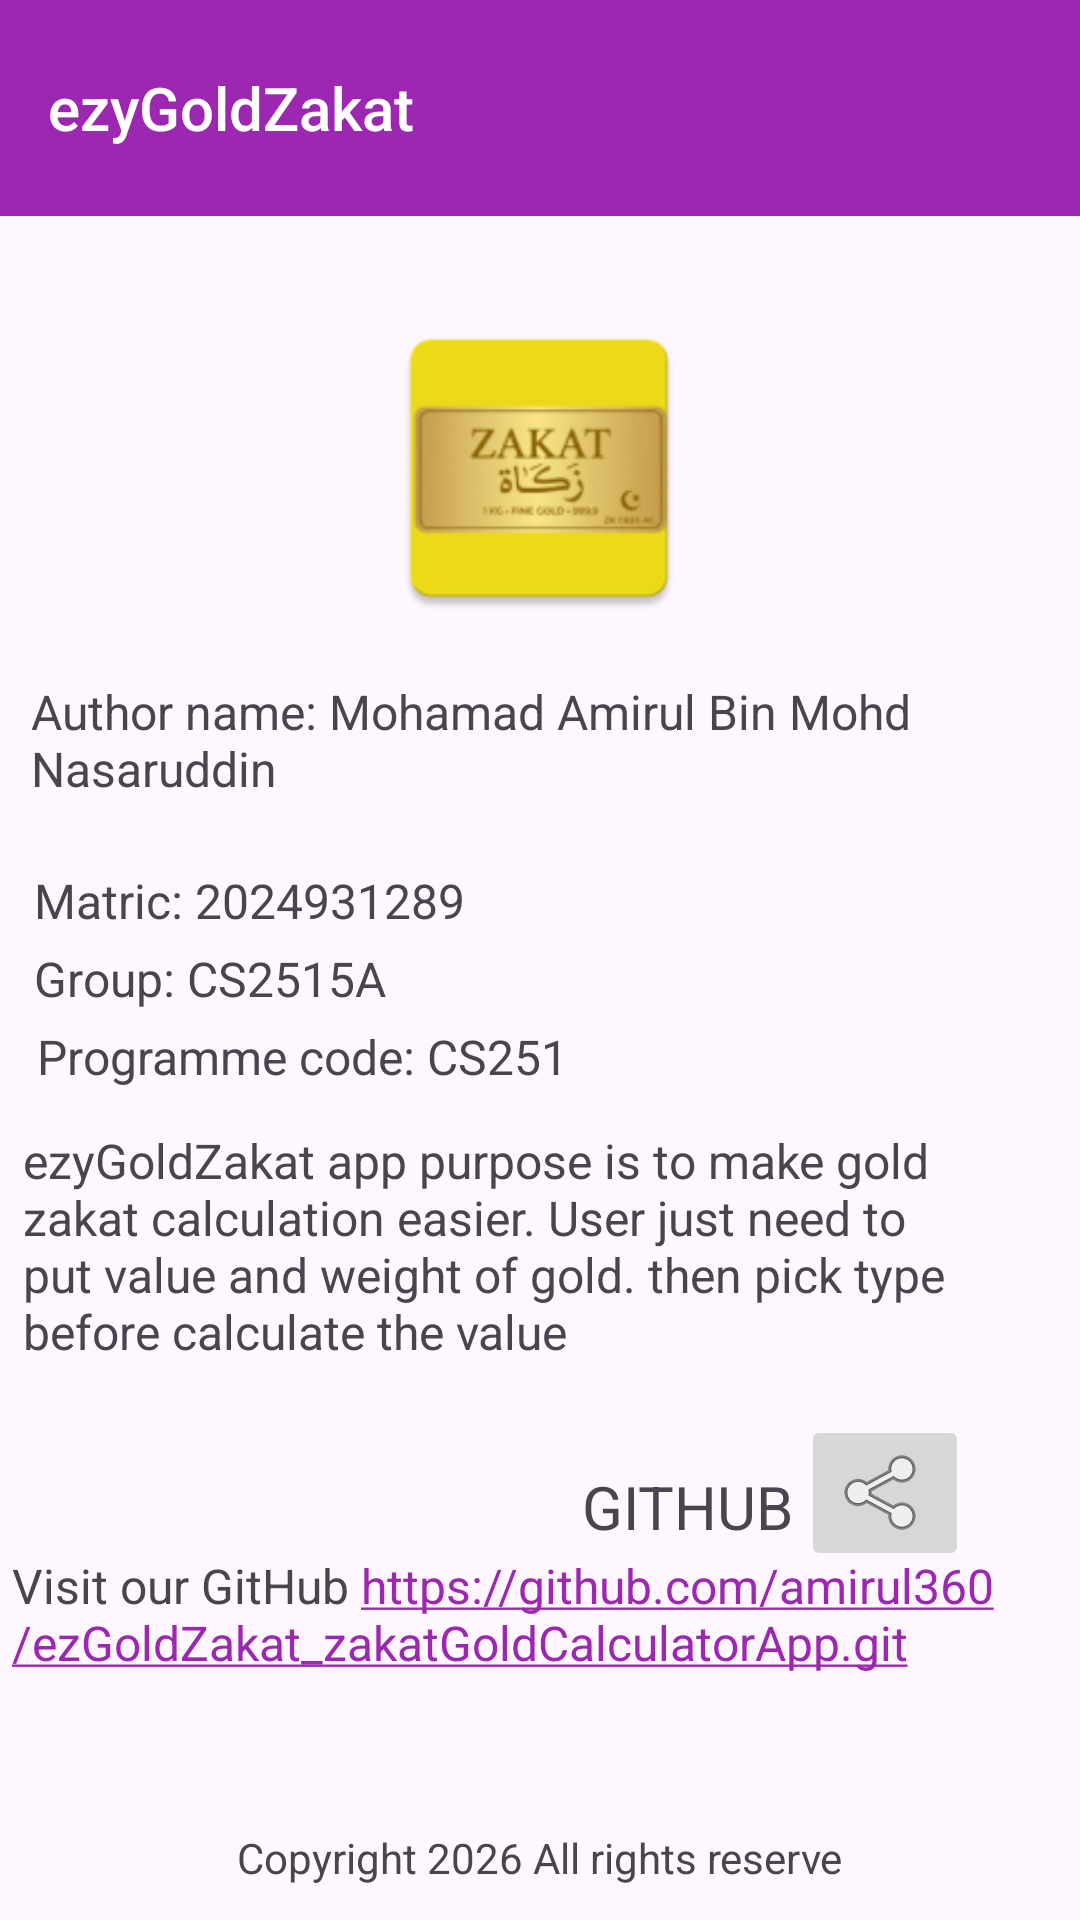

This screen was rendered from an Android layout file. Write that file and the resources it references.
<!-- AndroidManifest.xml: application theme Theme.MyApplicationCalc -->
<!-- res/layout/activity_about.xml -->
<?xml version="1.0" encoding="utf-8"?>
<androidx.constraintlayout.widget.ConstraintLayout xmlns:android="http://schemas.android.com/apk/res/android"
    xmlns:app="http://schemas.android.com/apk/res-auto"
    xmlns:tools="http://schemas.android.com/tools"
    android:id="@+id/AboutActivity"
    android:layout_width="match_parent"
    android:layout_height="match_parent"
    tools:context=".AboutActivity">

    <androidx.appcompat.widget.Toolbar
        android:id="@+id/about_toolbar"
        style="@style/ToolbarStyle"
        android:layout_width="372dp"
        android:layout_height="72dp"
        android:layout_marginBottom="46dp"
        android:background="?attr/colorPrimary"
        android:elevation="4dp"
        android:theme="@style/ThemeOverlay.AppCompat.ActionBar"
        app:layout_constraintBottom_toBottomOf="parent"
        app:layout_constraintEnd_toEndOf="parent"
        app:layout_constraintHorizontal_bias="0.0"
        app:layout_constraintStart_toStartOf="parent"
        app:layout_constraintTop_toTopOf="parent"
        app:layout_constraintVertical_bias="0.0"
        app:popupTheme="@style/ThemeOverlay.AppCompat.Light"
        app:title="ezyGoldZakat" />

    <TextView
        android:id="@+id/textView7"
        android:layout_width="332dp"
        android:layout_height="58dp"
        android:text="Author name: Mohamad Amirul Bin Mohd Nasaruddin"
        android:textSize="16sp"
        app:layout_constraintBottom_toBottomOf="parent"
        app:layout_constraintEnd_toEndOf="parent"
        app:layout_constraintHorizontal_bias="0.367"
        app:layout_constraintStart_toStartOf="parent"
        app:layout_constraintTop_toTopOf="parent"
        app:layout_constraintVertical_bias="0.389" />

    <ImageView
        android:id="@+id/imageView"
        android:layout_width="132dp"
        android:layout_height="108dp"
        app:layout_constraintBottom_toBottomOf="parent"
        app:layout_constraintEnd_toEndOf="parent"
        app:layout_constraintHorizontal_bias="0.498"
        app:layout_constraintStart_toStartOf="parent"
        app:layout_constraintTop_toTopOf="parent"
        app:layout_constraintVertical_bias="0.192"
        app:srcCompat="@mipmap/ic_launcher"
        tools:srcCompat="@mipmap/ic_launcher" />

    <TextView
        android:id="@+id/textClass"
        android:layout_width="wrap_content"
        android:layout_height="wrap_content"
        android:text="Group: CS2515A"
        android:textSize="16sp"
        app:layout_constraintBottom_toBottomOf="parent"
        app:layout_constraintEnd_toEndOf="parent"
        app:layout_constraintHorizontal_bias="0.047"
        app:layout_constraintStart_toStartOf="parent"
        app:layout_constraintTop_toTopOf="parent"
        app:layout_constraintVertical_bias="0.51" />

    <TextView
        android:id="@+id/textMatric"
        android:layout_width="wrap_content"
        android:layout_height="wrap_content"
        android:text="Matric: 2024931289"
        android:textSize="16sp"
        app:layout_constraintBottom_toBottomOf="parent"
        app:layout_constraintEnd_toEndOf="parent"
        app:layout_constraintHorizontal_bias="0.052"
        app:layout_constraintStart_toStartOf="parent"
        app:layout_constraintTop_toTopOf="parent"
        app:layout_constraintVertical_bias="0.468" />

    <TextView
        android:id="@+id/textCopyright"
        android:layout_width="wrap_content"
        android:layout_height="wrap_content"
        android:text="Copyright 2026 All rights reserve"
        app:layout_constraintBottom_toBottomOf="parent"
        app:layout_constraintEnd_toEndOf="parent"
        app:layout_constraintStart_toStartOf="parent"
        app:layout_constraintTop_toTopOf="parent"
        app:layout_constraintVertical_bias="0.982" />

    <androidx.cardview.widget.CardView
        android:id="@+id/cardView"
        android:layout_width="409dp"
        android:layout_height="wrap_content"
        app:layout_constraintBottom_toBottomOf="parent"
        app:layout_constraintStart_toStartOf="parent"
        app:layout_constraintTop_toTopOf="parent"
        app:layout_constraintVertical_bias="0.847" />


    


























    <TextView
        android:id="@+id/myTextView"
        android:layout_width="352dp"
        android:layout_height="64dp"
        android:autoLink="web"
        android:text="Visit our GitHub https://github.com/amirul360/ezGoldZakat_zakatGoldCalculatorApp.git"
        android:textSize="16sp"
        app:layout_constraintBottom_toBottomOf="parent"
        app:layout_constraintEnd_toEndOf="parent"
        app:layout_constraintHorizontal_bias="0.491"
        app:layout_constraintStart_toStartOf="parent"
        app:layout_constraintTop_toTopOf="parent"
        app:layout_constraintVertical_bias="0.899" />

    <ImageButton
        android:id="@+id/shareButton"
        android:layout_width="wrap_content"
        android:layout_height="wrap_content"
        app:layout_constraintBottom_toBottomOf="parent"
        app:layout_constraintEnd_toEndOf="parent"
        app:layout_constraintHorizontal_bias="0.878"
        app:layout_constraintStart_toStartOf="parent"
        app:layout_constraintTop_toTopOf="parent"
        app:layout_constraintVertical_bias="0.802"
        app:srcCompat="@android:drawable/ic_menu_share" />

    <TextView
        android:id="@+id/TextGit"
        android:layout_width="wrap_content"
        android:layout_height="wrap_content"
        android:text="GITHUB"
        android:textSize="20sp"
        app:layout_constraintBottom_toBottomOf="parent"
        app:layout_constraintEnd_toEndOf="parent"
        app:layout_constraintHorizontal_bias="0.67"
        app:layout_constraintStart_toStartOf="parent"
        app:layout_constraintTop_toTopOf="parent"
        app:layout_constraintVertical_bias="0.797" />

    <TextView
        android:id="@+id/textInfo"
        android:layout_width="313dp"
        android:layout_height="102dp"
        android:text="ezyGoldZakat app purpose is to make gold zakat calculation easier. User just need to put value and weight of gold. then pick type before calculate the value"
        android:textSize="16sp"
        app:layout_constraintBottom_toBottomOf="parent"
        app:layout_constraintEnd_toEndOf="parent"
        app:layout_constraintHorizontal_bias="0.163"
        app:layout_constraintStart_toStartOf="parent"
        app:layout_constraintTop_toTopOf="parent"
        app:layout_constraintVertical_bias="0.699" />

    <TextView
        android:id="@+id/textView8"
        android:layout_width="wrap_content"
        android:layout_height="wrap_content"
        android:text="Programme code: CS251"
        android:textSize="16sp"
        app:layout_constraintBottom_toBottomOf="parent"
        app:layout_constraintEnd_toEndOf="parent"
        app:layout_constraintHorizontal_bias="0.068"
        app:layout_constraintStart_toStartOf="parent"
        app:layout_constraintTop_toTopOf="parent"
        app:layout_constraintVertical_bias="0.552" />

</androidx.constraintlayout.widget.ConstraintLayout>
<!-- resources referenced by this layout -->
<resources>
  <!-- mipmap ic_launcher: webp bitmap (mipmap-hdpi, 2676 bytes) -->
  <style name="ToolbarStyle" parent="Widget.AppCompat.Toolbar">
          <item name="android:background">@color/my_light_primary</item>
          <item name="titleTextColor">@color/white</item>
          <item name="subtitleTextColor">@color/black</item>
          <item name="navigationIconTint">@color/white</item>
  
      </style>
  <style name="Theme.MyApplicationCalc" parent="Base.Theme.MyApplicationCalc" />
  <color name="my_light_primary">#9C27B0</color>
  <color name="white">#FFFFFFFF</color>
  <color name="black">#FF000000</color>
  <style name="Base.Theme.MyApplicationCalc" parent="Theme.Material3.DayNight.NoActionBar">
          
           <item name="colorPrimary">@color/my_light_primary</item>
          <item name="colorPrimaryDark">@color/my_light_primaryDark</item>
  
  
  
      </style>
  <color name="my_light_primaryDark">#5E35B1</color>
</resources>
